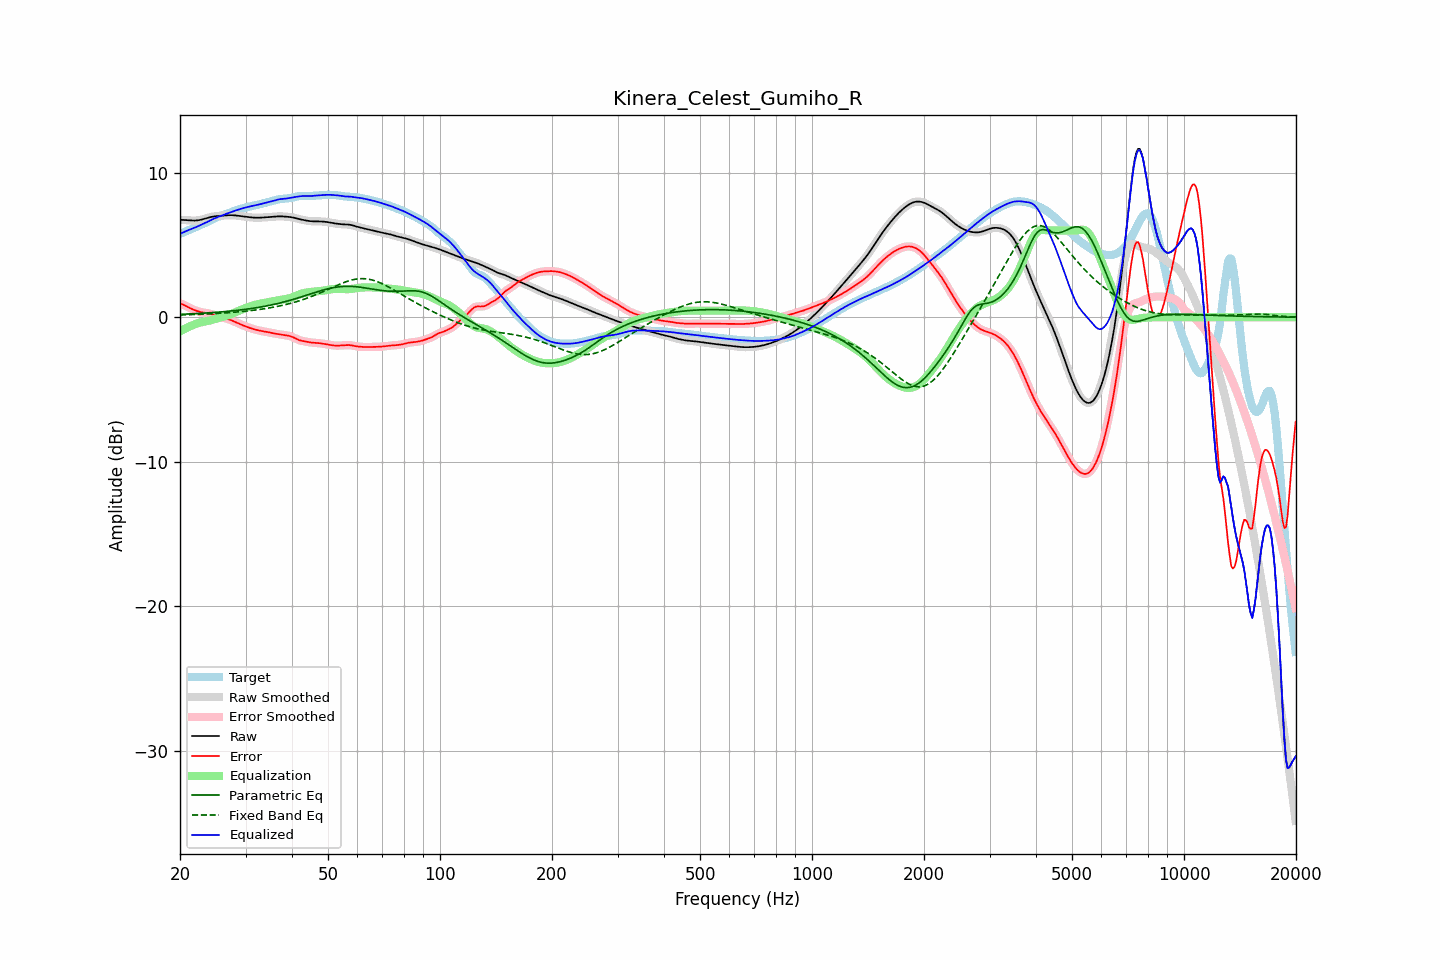

The table this chart was drawn from, first rows:
frequency, raw, error, smoothed, error_smoothed, equalization, parametric_eq, fixed_band_eq, equalized_raw, equalized_smoothed, target
20.00, 6.73, 0.96, 6.73, 0.96, -0.98, 0.20, 0.15, 5.75, 5.75, 5.77
20.20, 6.73, 0.92, 6.73, 0.92, -0.92, 0.20, 0.15, 5.81, 5.81, 5.81
20.40, 6.72, 0.87, 6.72, 0.87, -0.86, 0.20, 0.16, 5.86, 5.86, 5.85
20.61, 6.72, 0.82, 6.72, 0.82, -0.80, 0.21, 0.16, 5.92, 5.92, 5.90
20.81, 6.71, 0.76, 6.71, 0.76, -0.75, 0.21, 0.17, 5.96, 5.96, 5.95
21.02, 6.70, 0.70, 6.70, 0.70, -0.69, 0.22, 0.17, 6.01, 6.01, 6.00
21.23, 6.69, 0.64, 6.69, 0.64, -0.64, 0.23, 0.17, 6.05, 6.05, 6.05
21.44, 6.68, 0.59, 6.68, 0.59, -0.59, 0.23, 0.18, 6.09, 6.09, 6.09
21.66, 6.68, 0.54, 6.68, 0.54, -0.54, 0.24, 0.18, 6.14, 6.14, 6.14
21.87, 6.68, 0.49, 6.68, 0.49, -0.49, 0.24, 0.19, 6.18, 6.19, 6.19
22.09, 6.68, 0.45, 6.68, 0.45, -0.45, 0.25, 0.19, 6.23, 6.23, 6.24
22.31, 6.70, 0.41, 6.70, 0.41, -0.42, 0.25, 0.19, 6.28, 6.28, 6.28
22.54, 6.71, 0.38, 6.71, 0.38, -0.38, 0.26, 0.20, 6.33, 6.33, 6.33
22.76, 6.74, 0.35, 6.74, 0.35, -0.36, 0.27, 0.20, 6.38, 6.38, 6.38
22.99, 6.76, 0.33, 6.76, 0.33, -0.33, 0.27, 0.21, 6.43, 6.43, 6.44
23.22, 6.80, 0.31, 6.80, 0.31, -0.31, 0.28, 0.21, 6.48, 6.48, 6.49
23.45, 6.83, 0.29, 6.83, 0.29, -0.29, 0.29, 0.22, 6.54, 6.54, 6.54
23.69, 6.86, 0.27, 6.86, 0.27, -0.27, 0.29, 0.23, 6.59, 6.59, 6.59
23.92, 6.89, 0.25, 6.89, 0.25, -0.25, 0.30, 0.23, 6.65, 6.65, 6.64
24.16, 6.92, 0.23, 6.92, 0.23, -0.22, 0.31, 0.24, 6.70, 6.70, 6.69
24.40, 6.95, 0.20, 6.95, 0.20, -0.19, 0.32, 0.24, 6.76, 6.76, 6.75
24.65, 6.96, 0.16, 6.96, 0.16, -0.16, 0.33, 0.25, 6.81, 6.81, 6.80
24.89, 6.98, 0.12, 6.98, 0.12, -0.12, 0.33, 0.25, 6.86, 6.86, 6.86
25.14, 6.99, 0.08, 6.99, 0.08, -0.09, 0.34, 0.26, 6.90, 6.90, 6.91
25.39, 7.00, 0.05, 7.00, 0.05, -0.05, 0.35, 0.27, 6.95, 6.95, 6.95
25.65, 7.01, 0.01, 7.01, 0.01, -0.02, 0.36, 0.27, 6.99, 6.99, 7.00
25.91, 7.02, -0.02, 7.02, -0.02, 0.01, 0.37, 0.28, 7.03, 7.03, 7.03
26.16, 7.02, -0.05, 7.02, -0.05, 0.04, 0.38, 0.29, 7.07, 7.07, 7.07
26.43, 7.03, -0.07, 7.03, -0.07, 0.07, 0.39, 0.30, 7.11, 7.11, 7.11
26.69, 7.04, -0.10, 7.04, -0.10, 0.11, 0.40, 0.30, 7.15, 7.15, 7.14
26.96, 7.05, -0.13, 7.05, -0.13, 0.14, 0.41, 0.31, 7.19, 7.19, 7.18
27.23, 7.05, -0.17, 7.05, -0.17, 0.18, 0.42, 0.32, 7.23, 7.23, 7.23
27.50, 7.05, -0.22, 7.05, -0.22, 0.22, 0.43, 0.33, 7.28, 7.28, 7.27
27.77, 7.05, -0.27, 7.05, -0.26, 0.27, 0.44, 0.34, 7.32, 7.32, 7.32
28.05, 7.04, -0.32, 7.04, -0.32, 0.31, 0.45, 0.35, 7.36, 7.36, 7.36
28.33, 7.03, -0.37, 7.03, -0.37, 0.36, 0.47, 0.36, 7.39, 7.39, 7.40
28.62, 7.02, -0.42, 7.02, -0.42, 0.41, 0.48, 0.37, 7.43, 7.43, 7.44
28.90, 7.00, -0.47, 7.00, -0.47, 0.46, 0.49, 0.38, 7.46, 7.46, 7.47
29.19, 6.99, -0.51, 6.99, -0.51, 0.51, 0.51, 0.39, 7.50, 7.50, 7.50
29.48, 6.97, -0.56, 6.97, -0.56, 0.56, 0.52, 0.40, 7.53, 7.53, 7.53
29.78, 6.96, -0.60, 6.96, -0.60, 0.60, 0.53, 0.41, 7.56, 7.56, 7.56
30.08, 6.94, -0.64, 6.94, -0.64, 0.65, 0.55, 0.42, 7.59, 7.59, 7.59
30.38, 6.93, -0.69, 6.93, -0.69, 0.69, 0.56, 0.43, 7.62, 7.62, 7.62
30.68, 6.92, -0.73, 6.92, -0.73, 0.73, 0.58, 0.44, 7.64, 7.64, 7.64
30.99, 6.91, -0.76, 6.91, -0.76, 0.76, 0.59, 0.46, 7.67, 7.67, 7.67
31.30, 6.89, -0.80, 6.89, -0.80, 0.80, 0.61, 0.47, 7.69, 7.69, 7.69
31.61, 6.88, -0.83, 6.88, -0.83, 0.83, 0.63, 0.48, 7.72, 7.72, 7.72
31.93, 6.88, -0.86, 6.88, -0.86, 0.86, 0.65, 0.50, 7.74, 7.74, 7.74
32.24, 6.88, -0.89, 6.88, -0.89, 0.89, 0.66, 0.51, 7.76, 7.76, 7.77
32.57, 6.88, -0.92, 6.88, -0.92, 0.91, 0.68, 0.53, 7.79, 7.79, 7.79
32.89, 6.88, -0.94, 6.88, -0.94, 0.94, 0.70, 0.54, 7.82, 7.82, 7.82
33.22, 6.89, -0.96, 6.89, -0.96, 0.96, 0.72, 0.56, 7.85, 7.85, 7.85
33.55, 6.90, -0.98, 6.90, -0.98, 0.98, 0.74, 0.58, 7.88, 7.88, 7.87
33.89, 6.90, -1.00, 6.90, -1.00, 1.00, 0.76, 0.59, 7.91, 7.91, 7.90
34.23, 6.91, -1.02, 6.91, -1.02, 1.02, 0.78, 0.61, 7.93, 7.93, 7.93
34.57, 6.92, -1.04, 6.92, -1.04, 1.04, 0.81, 0.63, 7.96, 7.96, 7.96
34.92, 6.93, -1.06, 6.93, -1.06, 1.06, 0.83, 0.65, 7.99, 7.99, 7.99
35.27, 6.94, -1.09, 6.94, -1.09, 1.09, 0.85, 0.67, 8.02, 8.02, 8.02
35.62, 6.94, -1.11, 6.94, -1.11, 1.11, 0.88, 0.69, 8.05, 8.05, 8.05
35.97, 6.95, -1.13, 6.95, -1.13, 1.13, 0.90, 0.71, 8.08, 8.08, 8.09
... 635 more rows
